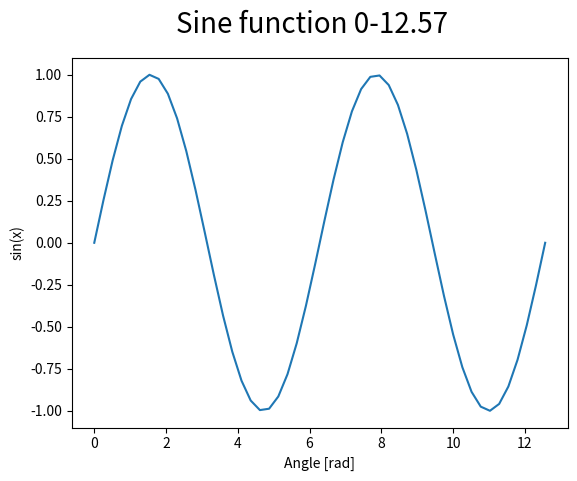
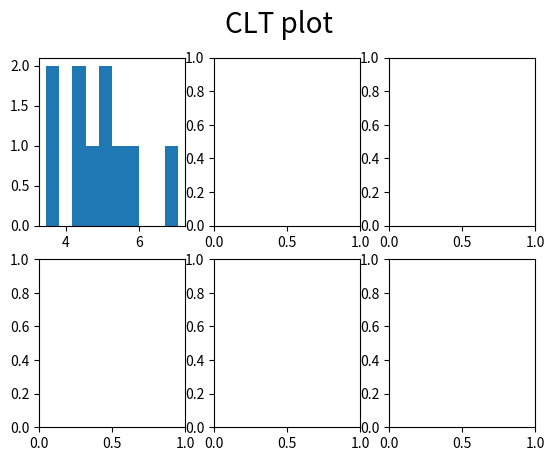

Reproduce these figures in Python, in order. (Note: this script raises an exception after producing the figures.)
#!/usr/bin/python3

import matplotlib.pyplot as plt
import numpy as np


def getSample(size=10):
    retval = 0
    for n in range(size):
        retval += np.random.uniform(0.0, 1.0)

    return retval


def getSamples(size=10000):
    valueArray = []
    for n in range(size):
        valueArray.append(getSample())

    return valueArray


def sinePlot():
    start, stop = 0, 4 * np.pi
    x = np.linspace(start, stop)

    fig, ax = plt.subplots(nrows=1, ncols=1, sharex=True, sharey=True)
    fig.suptitle('Sine function {0}-{1:.2f}'.format(start, stop), fontsize=20)

    ax.plot(x, np.sin(x))
    ax.set_xlabel('Angle [rad]')
    ax.set_ylabel('sin(x)')
    ax.axis('tight')

    plt.show()


def sampleHistoPlot():
    samples = [10, 100, 1000, 10000, 100000, 1000000]

    fig, axes = plt.subplots(nrows=2, ncols=3, sharex=False, sharey=False)
    fig.suptitle('CLT plot', fontsize=20)

    x, y = 0, 0
    for n in range(len(samples)):
        if (n+1) % 4 == 0:
            x, y = 0, y+1

        ax = axes[y, x]

        bins = samples[n]
        if bins > 100:
            bins = 250

        ax.hist(getSamples(samples[n]), bins, normed=1, facecolor='g', alpha=0.75)
        ax.set_xlabel('bins')
        ax.set_ylabel('samples')
        ax.axis('tight')

        x += 1

    plt.show()


def main():
    sinePlot()
    sampleHistoPlot()








if __name__ == '__main__':
    main()